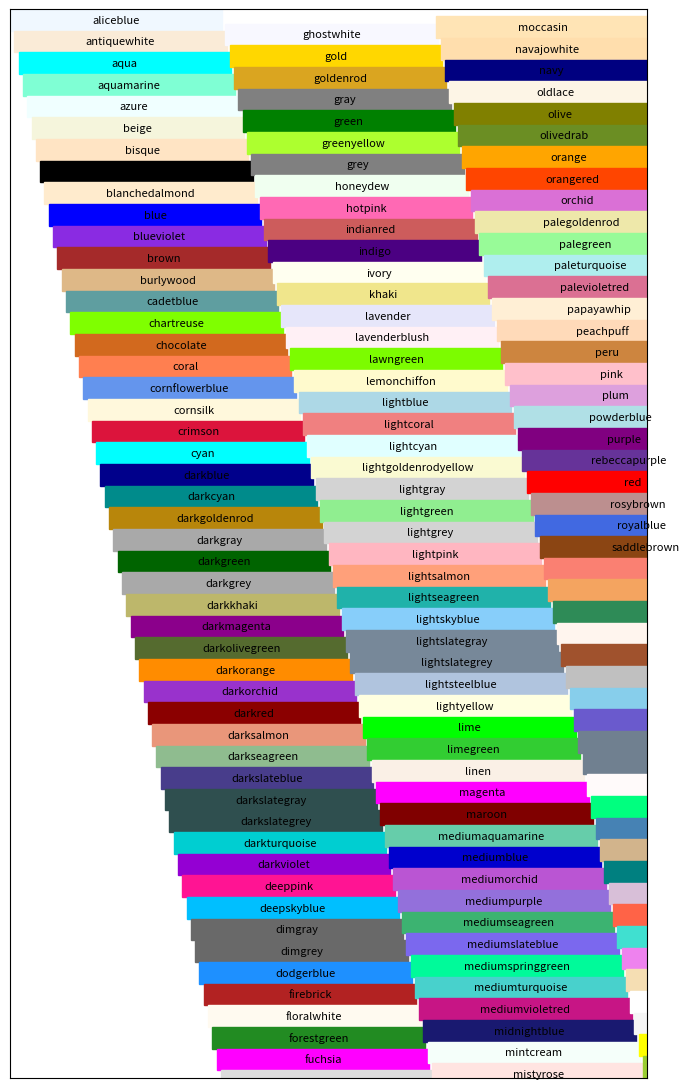

Here is the Python script that generated this plot:
"""
Draw a figure with all the named html colors
"""
from matplotlib.pyplot import *
import matplotlib.patches as patches
import matplotlib.colors as colors

allcolors=list(colors.cnames)
allcolors.sort()
ncolors = len(allcolors)


rows = ncolors/3
i=0
fig,ax=subplots(1,1)
for c in allcolors:
    y = rows- (i % rows) - 1
    x = i / rows
    ax.add_patch(patches.Rectangle((x,y), 1, 1, color=c))
    annotate(c, xy=(x+.5,y+.5), ha="center", va="center", fontsize=8)
    i+=1
xticks([])
yticks([])
xlim(0,3)
ylim(0,rows)
tight_layout()
fig.set_size_inches(7,11)
fig.tight_layout()
fig.savefig("html-named-colors.jpg",dpi=300)
#show()
